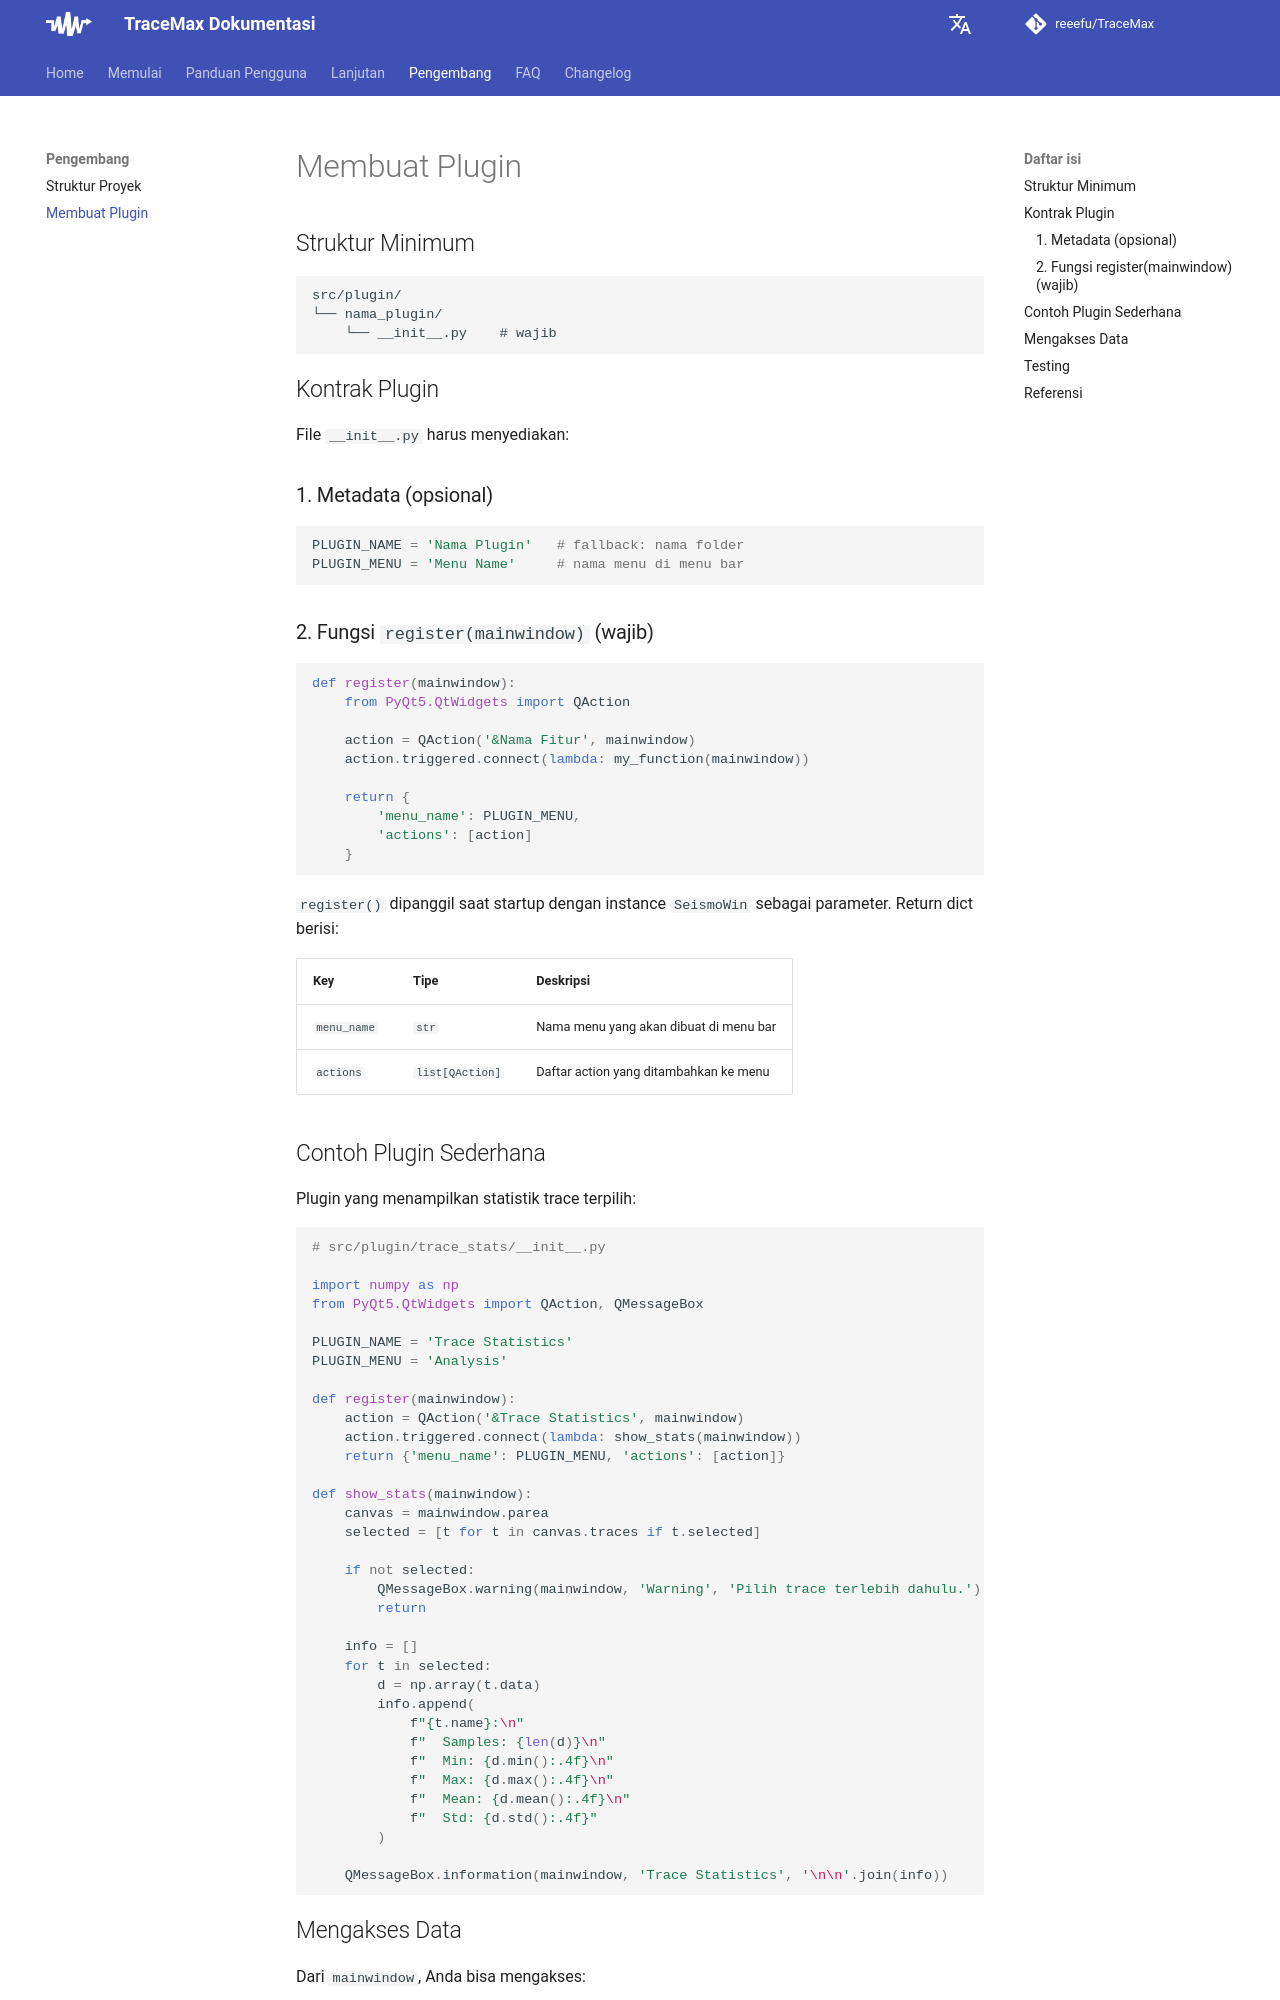

repository: reeefu/TraceMax · page: developer/creating-plugins/index.html · generator: mkdocs

---
title: Membuat Plugin
---

# Membuat Plugin

## Struktur Minimum

```
src/plugin/
└── nama_plugin/
    └── __init__.py    # wajib
```

## Kontrak Plugin

File `__init__.py` harus menyediakan:

### 1. Metadata (opsional)

```python
PLUGIN_NAME = 'Nama Plugin'   # fallback: nama folder
PLUGIN_MENU = 'Menu Name'     # nama menu di menu bar
```

### 2. Fungsi `register(mainwindow)` (wajib)

```python
def register(mainwindow):
    from PyQt5.QtWidgets import QAction
    
    action = QAction('&Nama Fitur', mainwindow)
    action.triggered.connect(lambda: my_function(mainwindow))
    
    return {
        'menu_name': PLUGIN_MENU,
        'actions': [action]
    }
```

`register()` dipanggil saat startup dengan instance `SeismoWin` sebagai parameter. Return dict berisi:

| Key | Tipe | Deskripsi |
|---|---|---|
| `menu_name` | `str` | Nama menu yang akan dibuat di menu bar |
| `actions` | `list[QAction]` | Daftar action yang ditambahkan ke menu |
